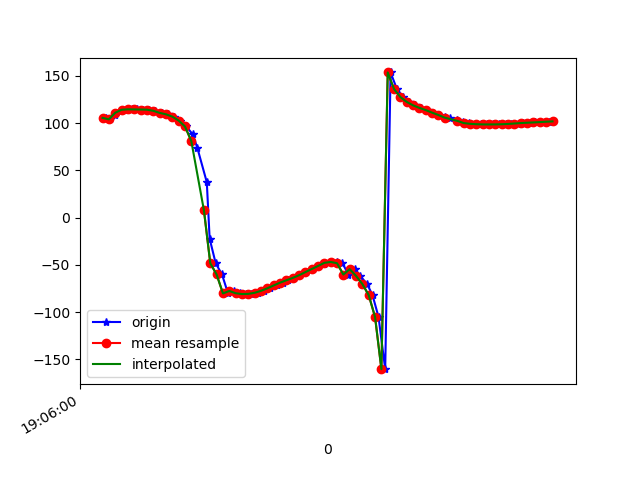

The table this chart was drawn from, first rows:
1618772760152, 1468443987562412, 105.44792, 22.79366, 0.4984479
1618772760165, 1468444006793182, 103.9, 19.09, 5.072
1618772760180, 1468444026023952, 109, 21.97, 1.735
1618772760194, 1468444045254722, 112.8, 24.05, -0.625
1618772760212, 1468444064485492, 114, 25.32, -0.998
1618772760233, 1468444083716262, 114.5, 25.45, -1.837
1618772760249, 1468444102947032, 114.4, 25.65, -1.767
1618772760269, 1468444122177802, 114.3, 27.82, -1.279
1618772760288, 1468444141530720, 114.1, 31.01, -2.44
1618772760307, 1468444160761490, 112.9, 35.95, -2.982
1618772760328, 1468444179992260, 110.8, 41.66, -2.297
1618772760346, 1468444199223030, 109.2, 48.28, -1.946
1618772760366, 1468444218453800, 106.8, 53.83, -2.184
1618772760385, 1468444237684570, 102.7, 59.57, -0.9183
1618772760404, 1468444256915340, 96.43, 66.1, 2.814
1618772760424, 1468444276146110, 88.31, 73.35, 8.414
1618772760439, 1468444295376880, 73.89, 79.4, 18.71
1618772760469, 1468444314607650, 37.45, 83.58, 51.12
1618772760478, 1468444333838420, -22.33, 82.75, 107.7
1618772760497, 1468444353069190, -48.33, 78.64, 130.2
1618772760517, 1468444372299960, -60.21, 74.94, 138.6
1618772760536, 1468444391530730, -80.26, 74.54, 147.7
1618772760554, 1468444410761500, -77.65, 68.59, 145.3
1618772760573, 1468444429992270, -80.04, 66.28, 146.5
1618772760592, 1468444449223040, -80.92, 64.62, 147.3
1618772760610, 1468444468453810, -80.74, 63.36, 148.1
1618772760631, 1468444487684580, -79.57, 62.37, 149
1618772760651, 1468444506915350, -77.51, 61.86, 149.8
1618772760668, 1468444526146120, -74.83, 61.76, 150.7
1618772760691, 1468444545376890, -71.81, 61.65, 152
1618772760710, 1468444564607660, -68.88, 61.15, 154.3
1618772760724, 1468444583838430, -66.34, 60.19, 157.7
1618772760745, 1468444603069200, -63.89, 59.18, 161.6
1618772760762, 1468444622299970, -61.02, 58.62, 165.4
1618772760781, 1468444641530740, -57.73, 58.53, 169
1618772760804, 1468444660761510, -54.42, 58.48, 173.2
1618772760820, 1468444679992280, -51.22, 58.42, 177.7
1618772760840, 1468444699223050, -48.6, 58.68, -178.3
1618772760859, 1468444718453820, -47.19, 59.39, -174.2
1618772760879, 1468444737684590, -46.96, 60.81, -169.9
1618772760897, 1468444756915360, -48.27, 62.62, -165
1618772760916, 1468444776146130, -60.29, 69.62, -149.1
1618772760937, 1468444795376900, -54.57, 68.59, -153.3
1618772760953, 1468444814607670, -61.74, 71.92, -146.6
1618772760975, 1468444833838440, -70.32, 74.88, -139.5
1618772760992, 1468444853069210, -82.05, 78.08, -130.1
1618772761011, 1468444872299980, -105.2, 81.78, -110
1618772761032, 1468444891530750, -160.4, 83.26, -58.14
1618772761049, 1468444910761520, 153.5, 77.97, -15.49
1618772761069, 1468444929992290, 135.9, 69.09, -1.045
1618772761089, 1468444949223060, 127.5, 59.28, 4.766
1618772761106, 1468444968453830, 122.3, 49.84, 7.915
1618772761126, 1468444987684600, 118.7, 40.81, 10.05
1618772761145, 1468445006915370, 116, 32.07, 11.83
1618772761164, 1468445026146140, 113.7, 24.67, 13.39
1618772761183, 1468445045376910, 111, 19.53, 14.61
1618772761201, 1468445064607680, 108.5, 16.36, 15.38
1618772761221, 1468445083838450, 106.5, 13.71, 16.04
1618772761238, 1468445103069220, 104.9, 11.39, 16.59
1618772761260, 1468445122299990, 103.1, 10.16, 16.85
1618772761277, 1468445141530760, 101.3, 10.33, 16.74
... 15 more rows
